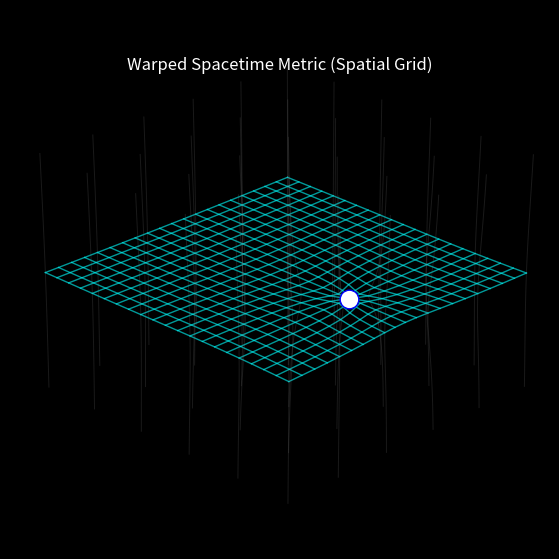

Write Python code to recreate this figure. (Note: this script raises an exception after producing the figure.)
"""
Minimal GR Spacetime Curvature Simulation
========================================

This program visualizes a phenomenological model of spatial curvature in General
Relativity. It simulates a heavy mass moving through a 3D coordinate grid, 
displacing the grid vertices toward the center of mass using an inverse-distance 
geometric stretching function. This mimics the spatial distortion seen in the 
spatial slice of a Schwarzschild metric, rendering the output to an MP4 video.

Copyright 2001 ... 2026 - Juha Meskanen
The Abstract Universe Project
"""

import numpy as np
import matplotlib.pyplot as plt
import matplotlib.animation as animation

# 1. Grid Configuration
grid_size = 21         # Resolution of the spatial grid
box_range = 10         # Coordinate boundaries (-10 to +10)
num_frames = 120       # Animation duration

# Generate a uniform, unwarped 3D coordinate lattice
x = np.linspace(-box_range, box_range, grid_size)
y = np.linspace(-box_range, box_range, grid_size)
z = np.linspace(-box_range, box_range, grid_size)
X_orig, Y_orig, Z_orig = np.meshgrid(x, y, z, indexing='ij')

# 2. Setup 3D Matplotlib Environment (Fixed the tuple unpacking bug here)
fig, ax = plt.subplots(figsize=(8, 7), subplot_kw={"projection": "3d"})
ax.view_init(elev=25, azim=-45)

# Physics parameters
mass_strength = 4.5    # Determines the intensity of the grid bending
softening = 0.8        # Prevents infinite division singularity at the core
orbit_radius = 5.0

def update(frame):
    ax.cla() # Clear axis for the fresh state update
    ax.set_axis_off()
    ax.set_xlim(-box_range, box_range)
    ax.set_ylim(-box_range, box_range)
    ax.set_zlim(-box_range, box_range)
    
    # Calculate the moving mass position (Circular trajectory over time)
    theta = 2 * np.pi * (frame / num_frames)
    mx = orbit_radius * np.cos(theta)
    my = orbit_radius * np.sin(theta)
    mz = 0.0 # Keeping the mass in the XY plane
    
    # Compute Euclidean distance from every grid point to the mass center
    dx = X_orig - mx
    dy = Y_orig - my
    dz = Z_orig - mz
    distance = np.sqrt(dx**2 + dy**2 + dz**2)
    
    # Schwarzschild-inspired spatial displacement multiplier
    # Vertices are pulled inward toward the mass based on proximity
    displacement = mass_strength / (distance + softening)**2
    
    X_warped = X_orig - dx * displacement
    Y_warped = Y_orig - dy * displacement
    Z_warped = Z_orig - dz * displacement
    
    # 3. Render the Warped Spatial Slice
    # Slice through the center of the Z-axis to show clear cross-sectional bending
    mid_idx = grid_size // 2
    
    # Draw longitudinal and latitudinal grid lines of the distorted plane
    for i in range(grid_size):
        ax.plot(X_warped[i, :, mid_idx], Y_warped[i, :, mid_idx], Z_warped[i, :, mid_idx], 
                color='cyan', alpha=0.6, lw=1)
        ax.plot(X_warped[:, i, mid_idx], Y_warped[:, i, mid_idx], Z_warped[:, i, mid_idx], 
                color='cyan', alpha=0.6, lw=1)
        
    # Draw a few vertical tether lines to show the 3D depth pull
    for i in range(0, grid_size, 4):
        for j in range(0, grid_size, 4):
            ax.plot(X_warped[i, j, :], Y_warped[i, j, :], Z_warped[i, j, :], 
                    color='gray', alpha=0.2, lw=0.7)

    # Plot the mass object itself
    ax.scatter([mx], [my], [mz], color='white', s=180, edgecolors='blue', zorder=10)
    
    ax.set_title("Warped Spacetime Metric (Spatial Grid)", color='white', y=0.95)
    fig.patch.set_facecolor('black')
    ax.set_facecolor('black')
    
    return []

# 4. Compile Video
writer = animation.FFMpegWriter(fps=30, codec='libx264')
print("Compiling GR metric distortion video...")
ani = animation.FuncAnimation(fig, update, frames=num_frames, blit=True)
ani.save("spacetime_curvature.mp4", writer=writer)
print("Done! Video saved as spacetime_curvature.mp4")
